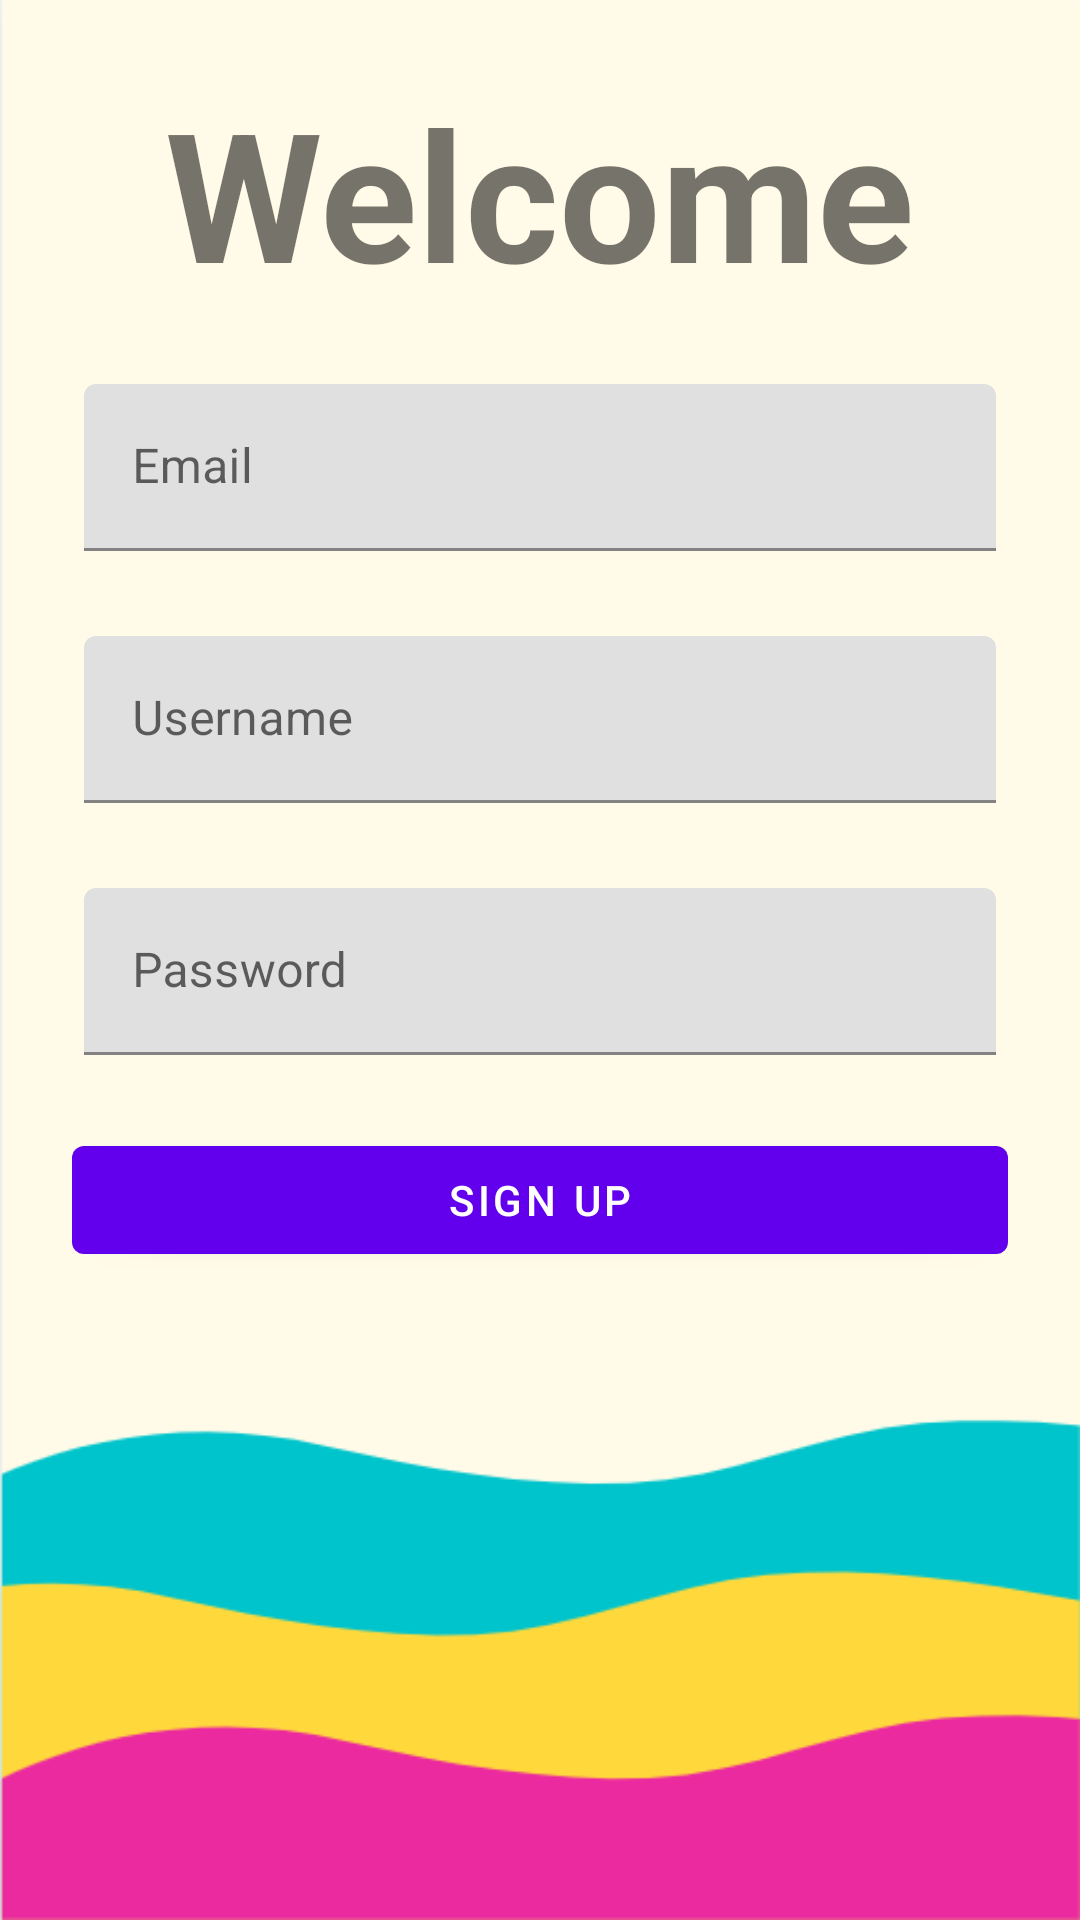

Android layout source for this screen:
<!-- AndroidManifest.xml: application theme Theme.Billify -->
<!-- res/layout/fragment_register.xml -->
<?xml version="1.0" encoding="utf-8"?>

<ScrollView xmlns:android="http://schemas.android.com/apk/res/android"
    xmlns:app="http://schemas.android.com/apk/res-auto"
    xmlns:tools="http://schemas.android.com/tools"
    android:background = "@drawable/backgroundimage"
    android:layout_width="match_parent"
    android:layout_height="match_parent"
    tools:context=".fragments.LoginFragment">

    <LinearLayout
        android:layout_width="match_parent"
        android:layout_height="wrap_content"
        android:clipChildren="false"
        android:clipToPadding="false"
        android:orientation="vertical"
        android:padding="24dp"
        android:paddingTop="16dp">

        <TextView
            android:layout_width="wrap_content"
            android:layout_height="wrap_content"
            android:layout_gravity="center"
            android:layout_marginBottom="20dp"
            android:text="@string/welcome"
            android:textAllCaps="false"
            android:textSize="60sp"
            android:textStyle="bold" />

        <com.google.android.material.textfield.TextInputLayout
            android:id="@+id/email_register_input"
            android:layout_width="match_parent"
            android:layout_height="wrap_content"
            android:layout_margin="4dp"
            android:hint="@string/hint_email"
            app:errorEnabled="true">

            <com.google.android.material.textfield.TextInputEditText
                android:id="@+id/email_register_edit_text"
                android:layout_width="match_parent"
                android:layout_height="wrap_content"
                android:inputType="text"
                android:maxLines="1" />
        </com.google.android.material.textfield.TextInputLayout>

        <com.google.android.material.textfield.TextInputLayout
            android:id="@+id/username_register_input"
            android:layout_width="match_parent"
            android:layout_height="wrap_content"
            android:layout_margin="4dp"
            android:hint="@string/hint_username"
            app:errorEnabled="true">

            <com.google.android.material.textfield.TextInputEditText
                android:id="@+id/username_register_edit_text"
                android:layout_width="match_parent"
                android:layout_height="wrap_content"
                android:inputType="text"
                android:maxLines="1" />
        </com.google.android.material.textfield.TextInputLayout>

        <com.google.android.material.textfield.TextInputLayout
            android:id="@+id/password_register_input"
            android:layout_width="match_parent"
            android:layout_height="wrap_content"
            android:layout_margin="4dp"
            android:hint="@string/hint_password"
            app:errorEnabled="true">

            <com.google.android.material.textfield.TextInputEditText
                android:id="@+id/password_register_edit_text"
                android:layout_width="match_parent"
                android:layout_height="wrap_content"
                android:inputType="textPassword"/>
        </com.google.android.material.textfield.TextInputLayout>

        <RelativeLayout
            android:layout_width="match_parent"
            android:layout_height="wrap_content">

            <com.google.android.material.button.MaterialButton
                android:id="@+id/register_button"
                android:layout_width="match_parent"
                android:layout_height="wrap_content"
                android:layout_alignParentEnd="false"
                android:layout_alignParentRight="false"
                android:text="@string/button_signup" />
        </RelativeLayout>

        <ProgressBar
            android:id="@+id/registerProgressBar"
            style="?android:attr/progressBarStyle"
            android:paddingTop="30dp"
            android:layout_width="match_parent"
            android:layout_height="wrap_content"
            android:visibility="gone"/>

    </LinearLayout>
</ScrollView>
<!-- resources referenced by this layout -->
<resources>
  <!-- drawable backgroundimage: png bitmap (drawable, 9561 bytes) -->
  <string name="button_signup">Sign Up</string>
  <string name="hint_email">Email</string>
  <string name="hint_password">Password</string>
  <string name="hint_username">Username</string>
  <string name="welcome">Welcome</string>
  <style name="Theme.Billify" parent="Theme.MaterialComponents.DayNight.DarkActionBar">
          
          <item name="colorPrimary">@color/purple_500</item>
          <item name="colorPrimaryVariant">@color/purple_700</item>
          <item name="colorOnPrimary">@color/white</item>
          
          <item name="colorSecondary">@color/teal_200</item>
          <item name="colorSecondaryVariant">@color/teal_700</item>
          <item name="colorOnSecondary">@color/black</item>
          
          <item name="android:statusBarColor" tools:targetApi="l">?attr/colorPrimaryVariant</item>
          
      </style>
  <color name="purple_500">#FF6200EE</color>
  <color name="purple_700">#FF3700B3</color>
  <color name="white">#FFFFFFFF</color>
  <color name="teal_200">#FF03DAC5</color>
  <color name="teal_700">#FF018786</color>
  <color name="black">#FF000000</color>
</resources>
